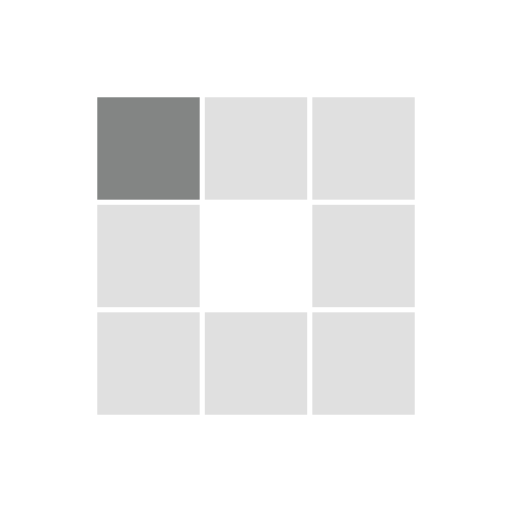
t = 0.00 s
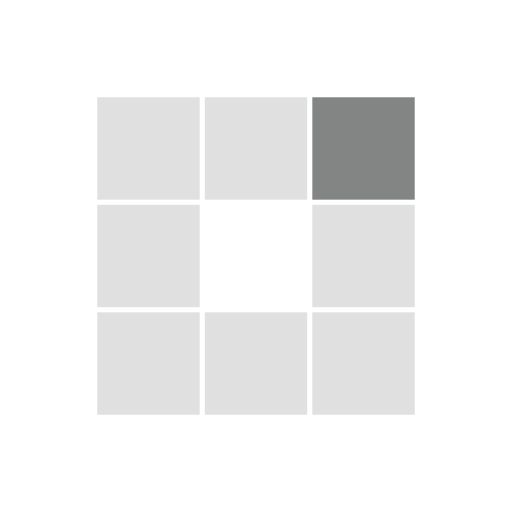
t = 0.31 s
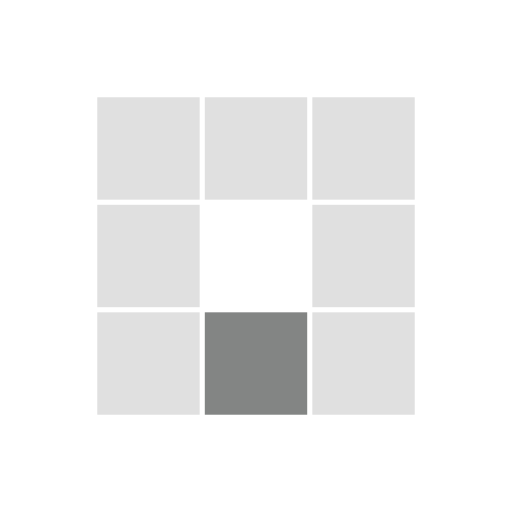
t = 0.63 s
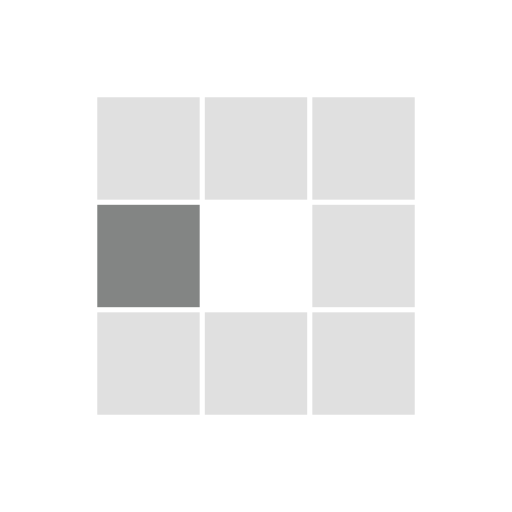
t = 0.94 s
t = 1.25 s: frame unchanged from t = 0.31 s, image omitted
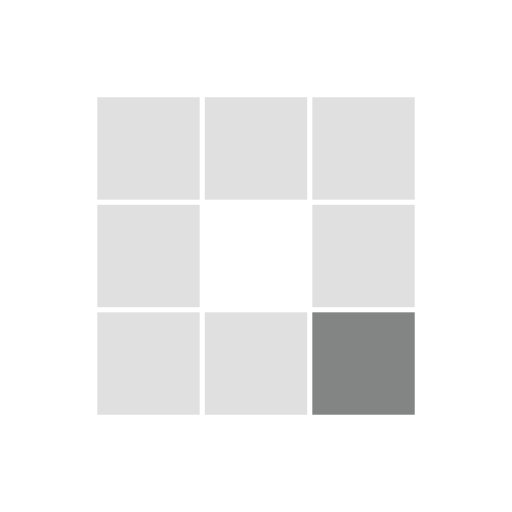
t = 1.53 s

The animated SVG that drew these frames (rendered in a browser with its animation timeline set to each time). Animation: 8 SMIL elements (animate=8); one cycle of 1.88 s, repeats indefinitely.

<?xml version="1.0" encoding="utf-8"?>
<svg xmlns="http://www.w3.org/2000/svg" xmlns:xlink="http://www.w3.org/1999/xlink" style="margin: auto; background: none none repeat scroll 0% 0%; display: block; shape-rendering: auto;" width="200px" height="200px" viewBox="0 0 100 100" preserveAspectRatio="xMidYMid">
<rect x="19" y="19" width="20" height="20" fill="#e0e0e0">
  <animate attributeName="fill" values="#838584;#e0e0e0;#e0e0e0" keyTimes="0;0.125;1" dur="1s" repeatCount="indefinite" begin="0s" calcMode="discrete"></animate>
</rect><rect x="40" y="19" width="20" height="20" fill="#e0e0e0">
  <animate attributeName="fill" values="#838584;#e0e0e0;#e0e0e0" keyTimes="0;0.125;1" dur="1s" repeatCount="indefinite" begin="0.125s" calcMode="discrete"></animate>
</rect><rect x="61" y="19" width="20" height="20" fill="#e0e0e0">
  <animate attributeName="fill" values="#838584;#e0e0e0;#e0e0e0" keyTimes="0;0.125;1" dur="1s" repeatCount="indefinite" begin="0.25s" calcMode="discrete"></animate>
</rect><rect x="19" y="40" width="20" height="20" fill="#e0e0e0">
  <animate attributeName="fill" values="#838584;#e0e0e0;#e0e0e0" keyTimes="0;0.125;1" dur="1s" repeatCount="indefinite" begin="0.875s" calcMode="discrete"></animate>
</rect><rect x="61" y="40" width="20" height="20" fill="#e0e0e0">
  <animate attributeName="fill" values="#838584;#e0e0e0;#e0e0e0" keyTimes="0;0.125;1" dur="1s" repeatCount="indefinite" begin="0.375s" calcMode="discrete"></animate>
</rect><rect x="19" y="61" width="20" height="20" fill="#e0e0e0">
  <animate attributeName="fill" values="#838584;#e0e0e0;#e0e0e0" keyTimes="0;0.125;1" dur="1s" repeatCount="indefinite" begin="0.75s" calcMode="discrete"></animate>
</rect><rect x="40" y="61" width="20" height="20" fill="#e0e0e0">
  <animate attributeName="fill" values="#838584;#e0e0e0;#e0e0e0" keyTimes="0;0.125;1" dur="1s" repeatCount="indefinite" begin="0.625s" calcMode="discrete"></animate>
</rect><rect x="61" y="61" width="20" height="20" fill="#e0e0e0">
  <animate attributeName="fill" values="#838584;#e0e0e0;#e0e0e0" keyTimes="0;0.125;1" dur="1s" repeatCount="indefinite" begin="0.5s" calcMode="discrete"></animate>
</rect>
<!-- [ldio] generated by https://loading.io/ --></svg>
